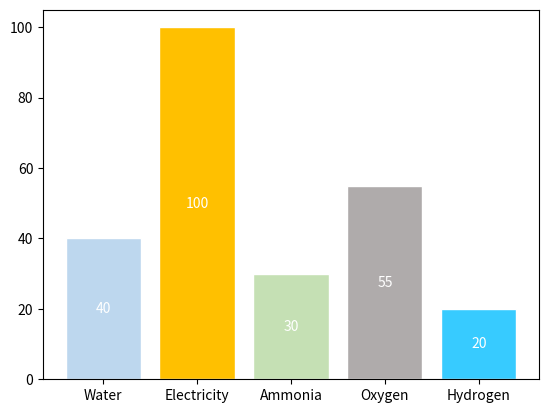

Write the Python code that produced this figure. (Note: this script raises an exception after producing the figure.)
import matplotlib.pyplot as plt
from pathlib import Path




def create_figures_bar(m, h, case_nr, values_from_model = 1):

    #fig, axs = plt.subplots(3, 2, figsize=(20, 8))
    #fig.suptitle('Vertically stacked subplots')

    fig, ax = plt.subplots()


    if values_from_model:
        water = round(sum(m.P_EL_C_H2[0, t]() * 10  for t in range(0, h))/1000, 0)
        electricity_bought = round(sum(m.P_E_pos[t]() for t in range(0, h))/1000, 0)
        electricity_sold = round(sum(m.P_E_neg[t]() for t in range(0, h)) / 1000, 0)
        ammonia = 36792
        oxygen = round(sum(m.P_EL_C_H2[0, t]() * 8.304 for t in range(0, h))/1000, 0)

        if case_nr == 2:
            print(case_nr)
            n_case = 13
            products = ['Water', 'Electricity \n bought', 'Electricity \n sold','Ammonia', 'Oxygen', 'Hydrogen']
            hydrogen = round(sum(m.P_H2[t]() for t in range(0, h)) / 1000, 0)
            counts = [water * n_case, electricity_bought  * n_case, electricity_sold * n_case,
                      ammonia, oxygen * n_case, hydrogen * n_case]  # multiply by 12 months

            bar_labels = ['Water (kL)', 'Electricity bought (MWh)', 'Electricity sold (MWh)','Ammonia (ton)', 'Oxygen (ton)', 'Hydrogen (ton)']
            bar_colors = ['#BDD7EE', '#FFC000', '#FFD757', '#C5E0B4', '#AFABAB', '#37CBFF']

        elif case_nr == 3:
            n_case = 13 * 7
            products = ['Water', 'Electricity \n bought', 'Electricity \n sold', 'Reserves \n sold','Ammonia', 'Oxygen', 'Hydrogen']
            hydrogen = round(sum(m.P_H2[t]() for t in range(0, h)) / 1000, 0)
            reserves = round(sum(m.U_sto_E[0, t]() + m.D_sto_E[0, t]() for t in range(0, h)) / 1000, 0)
            counts = [water * n_case, electricity_bought * n_case, electricity_sold * n_case, reserves * n_case,
                      ammonia, oxygen * n_case, hydrogen * n_case]  # multiply by 12 months

            bar_labels = ['Water (kL)', 'Electricity bought (MWh)', 'Electricity sold (MWh)', 'Reserves sold (MWh)','Ammonia (ton)', 'Oxygen (ton)', 'Hydrogen (ton)']
            bar_colors = ['#BDD7EE', '#FFC000', '#FFD757', '#FFD050', '#C5E0B4', '#AFABAB', '#37CBFF']

        else:
            products = ['Water', 'Electricity', 'Ammonia', 'Oxygen']
            counts = [water, electricity_bought, ammonia, oxygen]

            bar_labels = ['Water (kL)', 'Electricity (MWh)', 'Ammonia (ton)', 'Oxygen (ton)']
            bar_colors = ['#BDD7EE', '#FFC000', '#C5E0B4', '#AFABAB']


    else:
        if case_nr == 2:
            products = ['Water', 'Electricity', 'Ammonia', 'Oxygen', 'Hydrogen']
            counts = [40, 100, 30, 55, 20]
            bar_labels = ['Water (kL)', 'Electricity (MWh)', 'Ammonia (ton)', 'Oxygen (ton)', 'Hydrogen (kg)']
            bar_colors = ['#BDD7EE', '#FFC000', '#C5E0B4', '#AFABAB', '#37CBFF']





    ax.bar(products, counts, label=bar_labels, color=bar_colors, edgecolor='w')
    i = 0
    for i, bars in enumerate(ax.containers):
        bars_all = ax.bar_label(bars, label_type='center', color='w')
        if case_nr == 2:
            bars_all[5].set_color('#808080')
            bars_all[5].set_position([1,5])
        elif case_nr == 3:
            bars_all[6].set_color('#808080')
            bars_all[6].set_position([1,5])

    #ax.xaxis.set_visible(False)
    ax.yaxis.set_visible(False)
    #ax.set_ylabel('fruit supply')
    plt.ylabel(None)
    ax.set_title('Bought and sold products')
    ax.legend(title='Products')
    #ax.axis(color='w')
    ax.grid(False)
    ax.spines['top'].set_visible(False)
    ax.spines['right'].set_visible(False)
    ax.spines['left'].set_visible(False)
    ax.spines['bottom'].set_color('#DDDDDD')

    if case_nr == 1:
        OUTPUT_DIR = Path(__file__).parent.parent / "data/figures - case1"
    elif case_nr == 2:
        OUTPUT_DIR = Path(__file__).parent.parent / "data/figures - case2"
    elif case_nr == 3:
        OUTPUT_DIR = Path(__file__).parent.parent / "data/figures - case3"
    plt.savefig(OUTPUT_DIR / "products", dpi=300)
    plt.show()




if __name__ == '__main__':
    create_figures_bar(1, 1, 2, 0)
